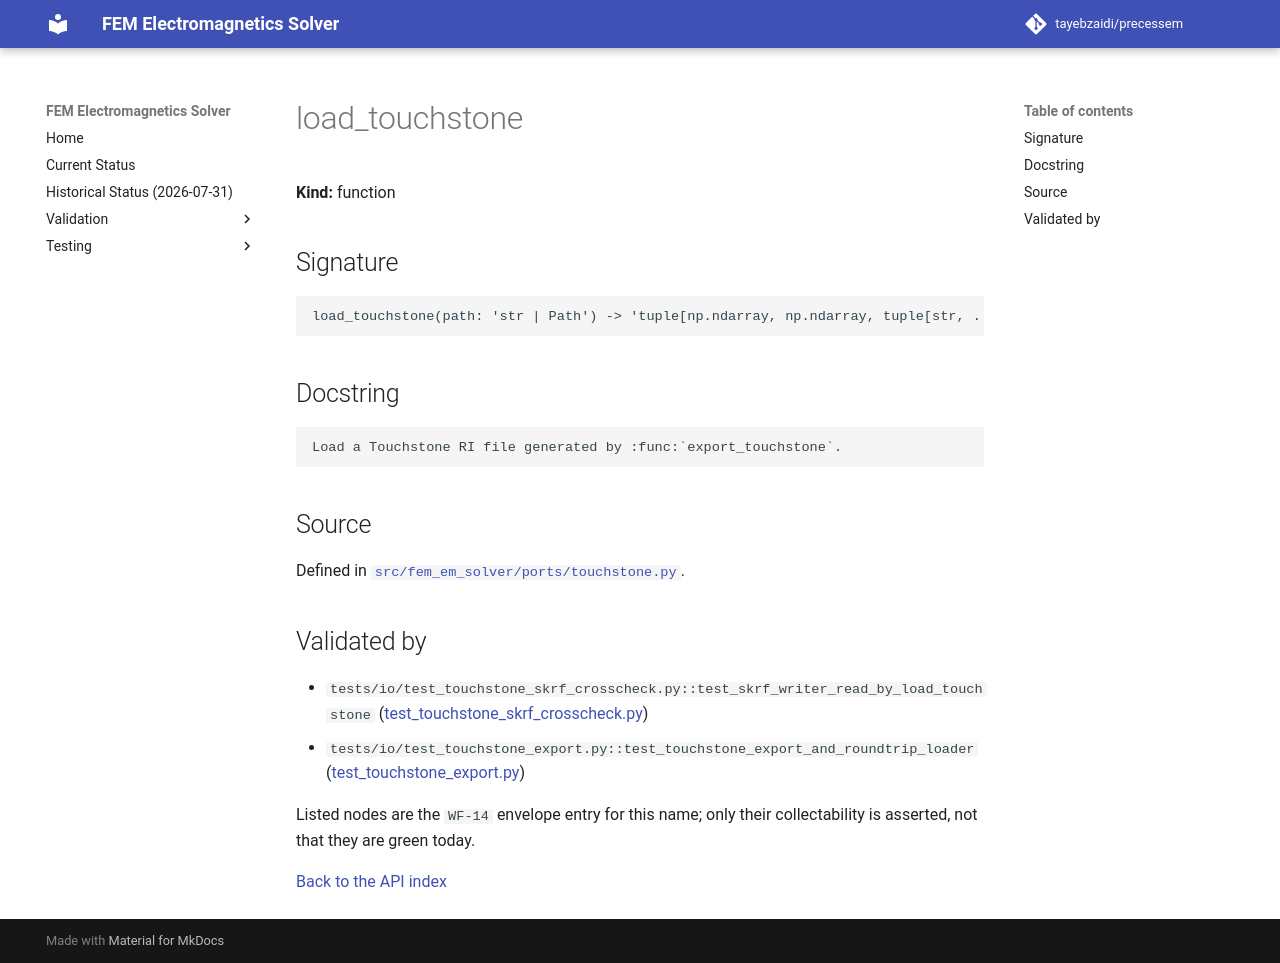

repository: tayebzaidi/precessem · page: guide/api/load_touchstone/index.html · generator: mkdocs

<!-- GENERATED by scripts/docs/generate_api_reference.py from fem_em_solver.__all__ and tests/package/validation_envelope.toml. Do not edit; regenerate. -->

# load_touchstone

**Kind:** function

## Signature

```python
load_touchstone(path: 'str | Path') -> 'tuple[np.ndarray, np.ndarray, tuple[str, ...]]'
```

## Docstring

```text
Load a Touchstone RI file generated by :func:`export_touchstone`.
```

## Source

Defined in [`src/fem_em_solver/ports/touchstone.py`](../../../src/fem_em_solver/ports/touchstone.py).

## Validated by

<!-- envelope:begin -->
- `tests/io/test_touchstone_skrf_crosscheck.py::test_skrf_writer_read_by_load_touchstone` ([test_touchstone_skrf_crosscheck.py](../../../tests/io/test_touchstone_skrf_crosscheck.py))
- `tests/io/test_touchstone_export.py::test_touchstone_export_and_roundtrip_loader` ([test_touchstone_export.py](../../../tests/io/test_touchstone_export.py))
<!-- envelope:end -->

Listed nodes are the `WF-14` envelope entry for this name; only their collectability is asserted, not that they are green today.

[Back to the API index](index.md)
